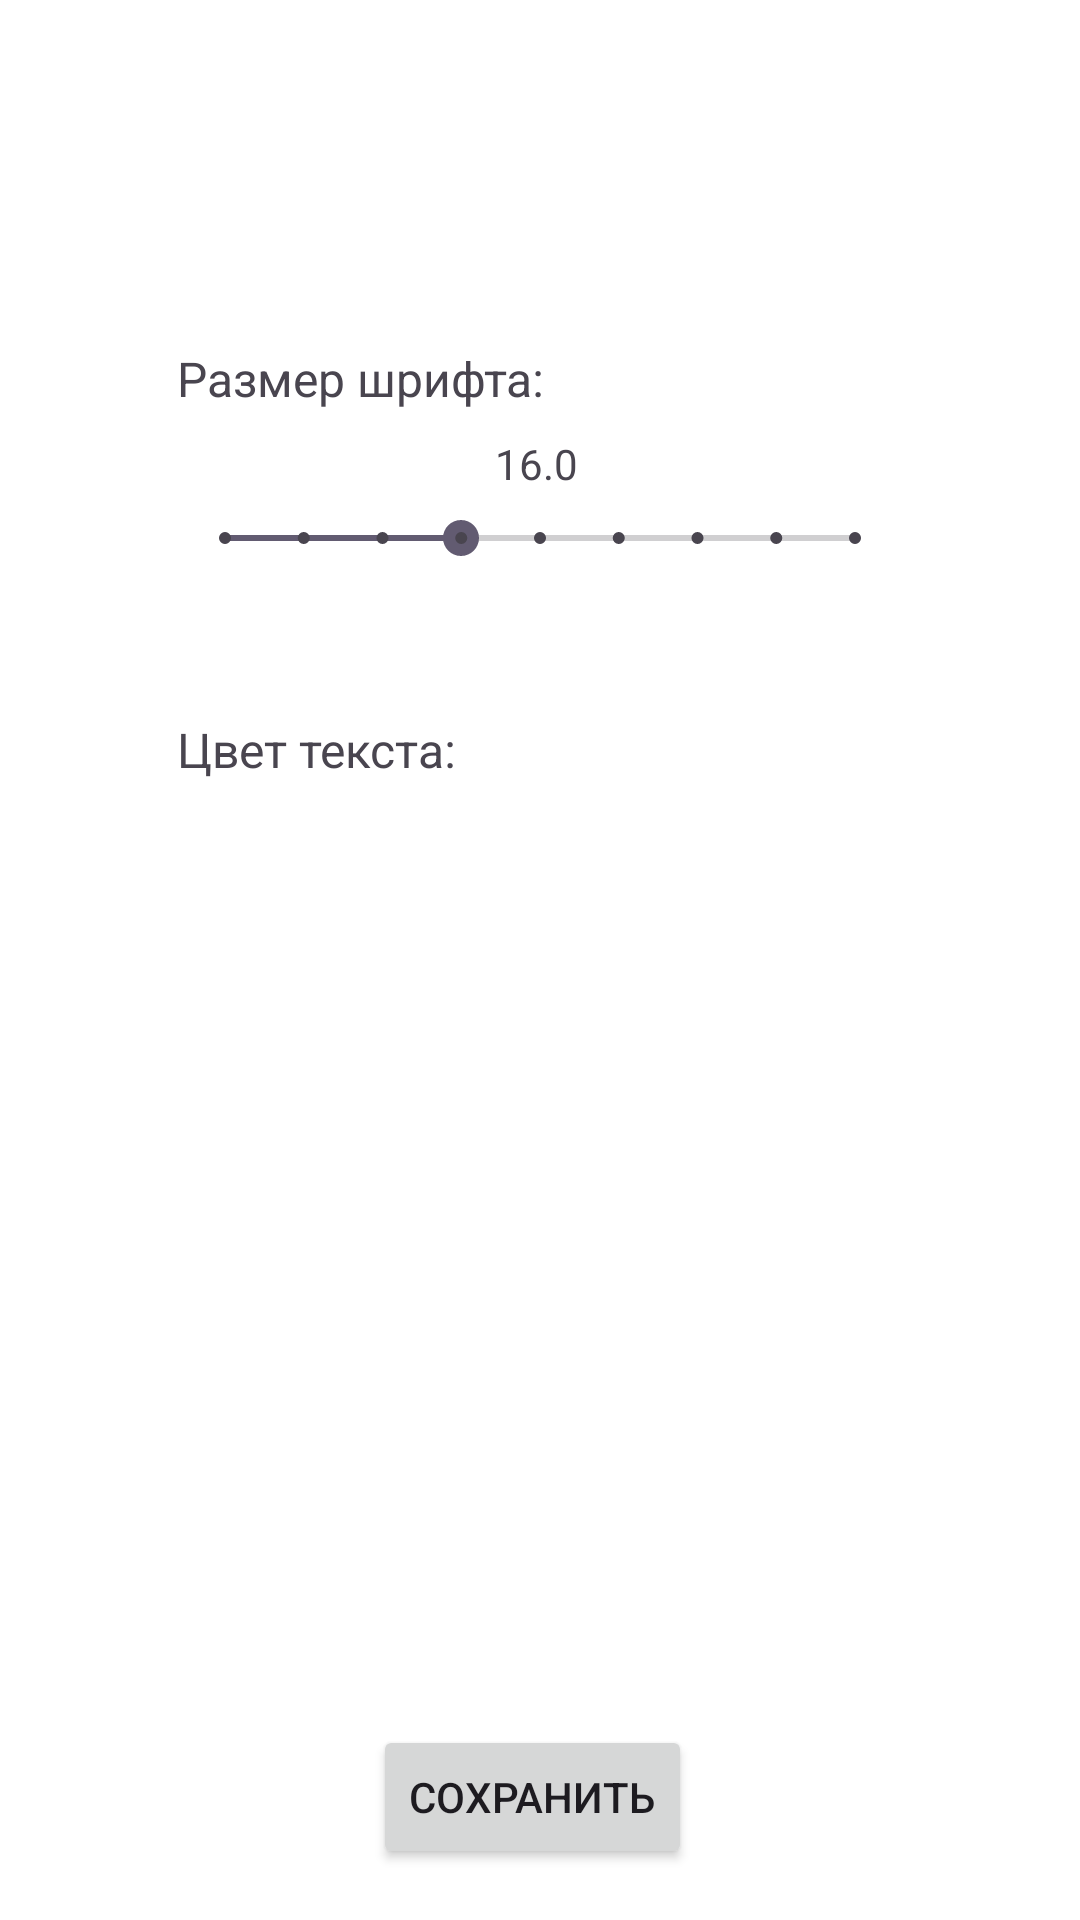

Android layout source for this screen:
<!-- AndroidManifest.xml: application theme Theme.Calculator -->
<!-- res/layout/activity_settings.xml -->
<?xml version="1.0" encoding="utf-8"?>
<androidx.constraintlayout.widget.ConstraintLayout
    xmlns:android="http://schemas.android.com/apk/res/android"
    xmlns:tools="http://schemas.android.com/tools"
    xmlns:app="http://schemas.android.com/apk/res-auto"
    android:layout_width="match_parent"
    android:layout_height="match_parent"
    tools:context=".Settings">

  <ImageButton
      android:id="@+id/bSetting"
      android:layout_width="38dp"
      android:layout_height="39dp"
      android:layout_marginStart="357dp"
      android:layout_marginTop="16dp"
      android:layout_marginEnd="16dp"
      android:onClick="onClickSetting"
      app:layout_constraintEnd_toEndOf="parent"
      app:layout_constraintHorizontal_bias="0.0"
      app:layout_constraintStart_toStartOf="parent"
      app:layout_constraintTop_toTopOf="parent"
      app:srcCompat="@android:drawable/ic_menu_manage" />

  <SeekBar
      android:id="@+id/seekBarSize"
      style="@style/Widget.AppCompat.SeekBar.Discrete"
      android:layout_width="242dp"
      android:layout_height="31dp"
      android:layout_marginStart="85dp"
      android:layout_marginTop="164dp"
      android:layout_marginEnd="85dp"
      android:max="8"
      android:progress="3"
      app:layout_constraintEnd_toEndOf="parent"
      app:layout_constraintStart_toStartOf="parent"
      app:layout_constraintTop_toTopOf="parent" />

  <Button
      android:id="@+id/button"
      android:layout_width="wrap_content"
      android:layout_height="wrap_content"
      android:layout_marginStart="158dp"
      android:layout_marginTop="380dp"
      android:layout_marginEnd="163dp"
      android:onClick="onClickSave"
      android:text="Сохранить"
      app:layout_constraintEnd_toEndOf="parent"
      app:layout_constraintStart_toStartOf="parent"
      app:layout_constraintTop_toBottomOf="@+id/seekBarSize" />

  <TextView
      android:id="@+id/textVSize"
      android:layout_width="wrap_content"
      android:layout_height="wrap_content"
      android:text="16.0"
      app:layout_constraintBottom_toTopOf="@+id/seekBarSize"
      app:layout_constraintEnd_toEndOf="@+id/seekBarSize"
      app:layout_constraintHorizontal_bias="0.494"
      app:layout_constraintStart_toStartOf="@+id/seekBarSize" />

  <TextView
      android:id="@+id/textVSize1"
      android:layout_width="wrap_content"
      android:layout_height="wrap_content"
      android:layout_marginBottom="8dp"
      android:text="Размер шрифта:"
      android:textSize="16sp"
      app:layout_constraintBottom_toTopOf="@+id/textVSize"
      app:layout_constraintEnd_toEndOf="@+id/seekBarSize"
      app:layout_constraintHorizontal_bias="0.0"
      app:layout_constraintStart_toStartOf="@+id/seekBarSize" />

  <Spinner
      android:id="@+id/spinnerColors"
      android:layout_width="200dp"
      android:layout_height="wrap_content"
      android:layout_marginTop="44dp"
      app:layout_constraintStart_toEndOf="@+id/textVColor"
      app:layout_constraintTop_toBottomOf="@+id/seekBarSize" />

  <TextView
      android:id="@+id/textVColor"
      android:layout_width="wrap_content"
      android:layout_height="wrap_content"
      android:layout_marginTop="44dp"
      android:text="Цвет текста:"
      android:textSize="16sp"
      app:layout_constraintEnd_toEndOf="@+id/textVSize1"
      app:layout_constraintHorizontal_bias="0.0"
      app:layout_constraintStart_toStartOf="@+id/textVSize1"
      app:layout_constraintTop_toBottomOf="@+id/seekBarSize" />

</androidx.constraintlayout.widget.ConstraintLayout>
<!-- resources referenced by this layout -->
<resources>
  <style name="Theme.Calculator" parent="Base.Theme.Calculator" />
  <style name="Base.Theme.Calculator" parent="Theme.Material3.DayNight.NoActionBar">
          
          
          <item name="colorOnPrimary">@color/black</item>
          <item name="colorOnSecondary">@color/black</item>
          <item name="android:colorBackground">@color/grey</item>
      </style>
  <!-- not gathered from this repository: default colours our renderer supplied (Android Studio template values) -->
  <color name="black">#FF000000</color>
</resources>
